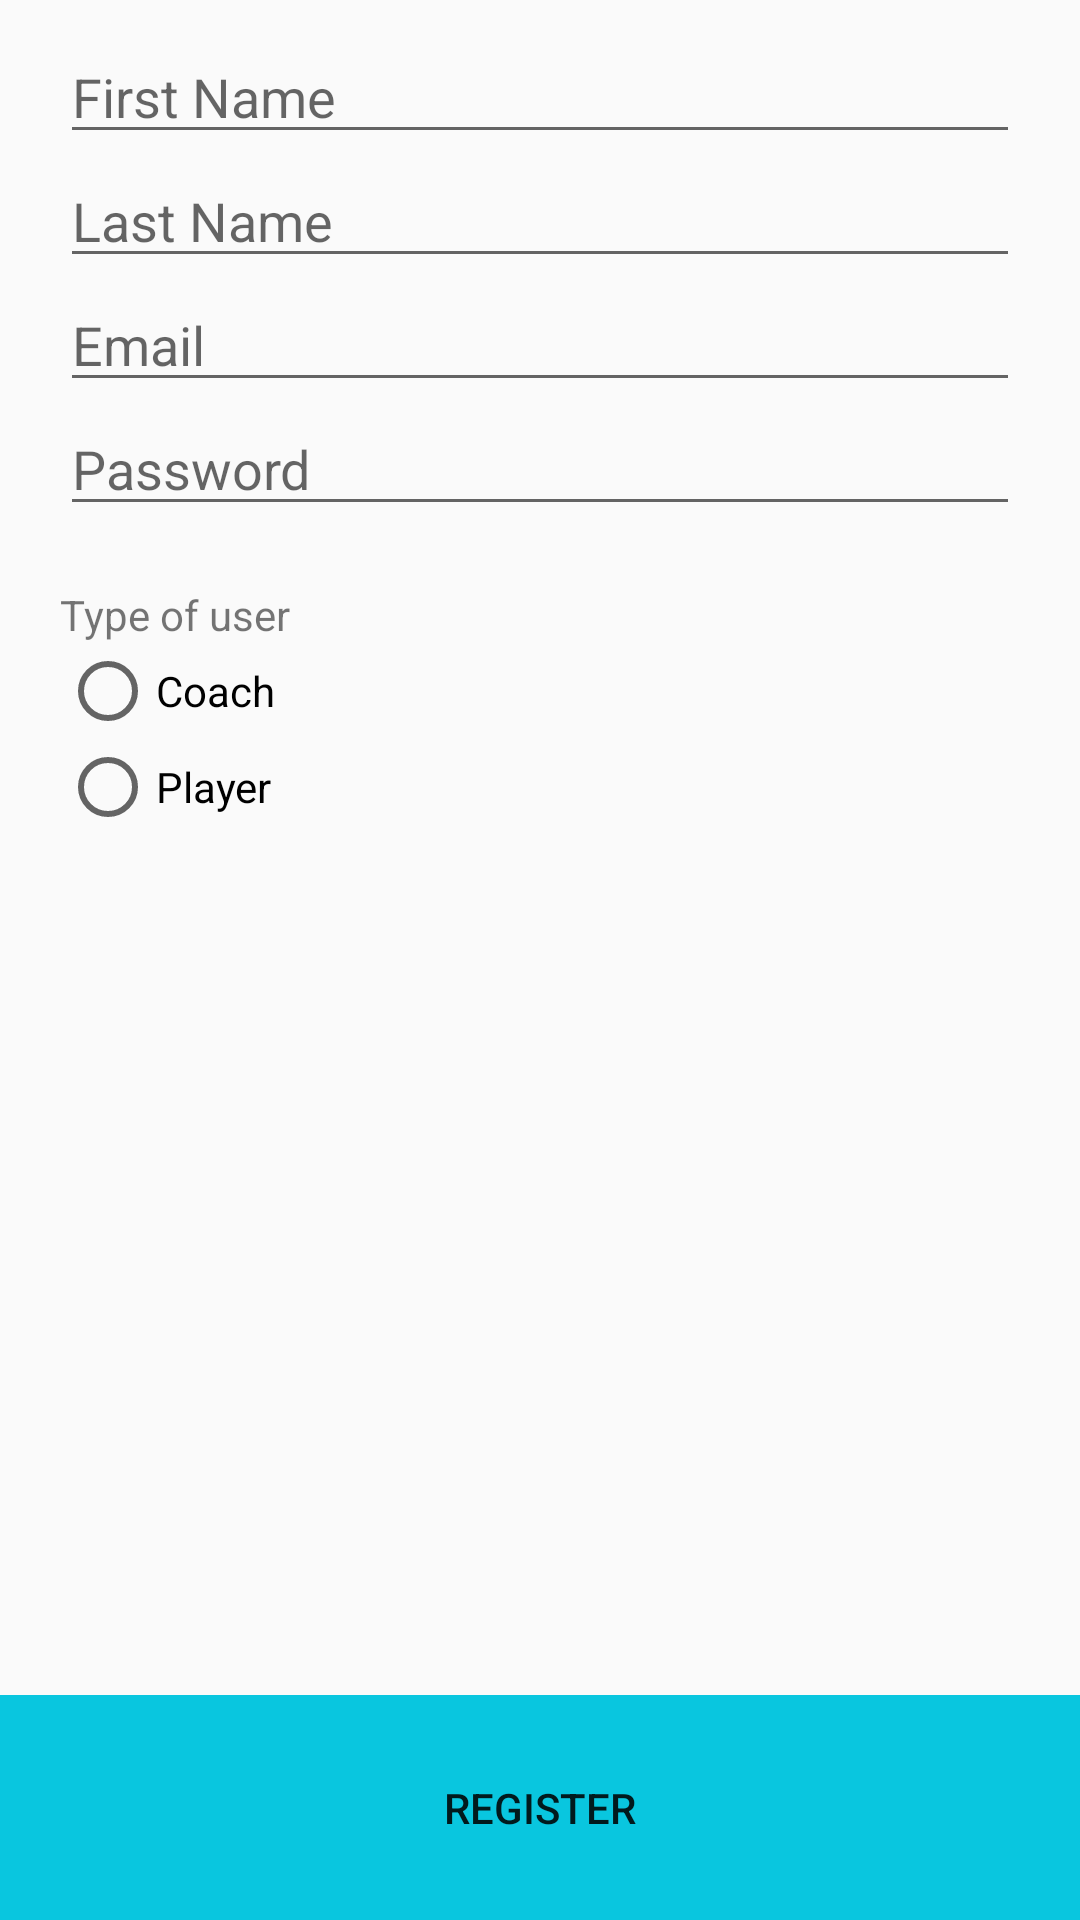

Here is an Android app screen rendered from its layout file. Give the layout XML and the strings, colors and styles it references.
<!-- AndroidManifest.xml: activity theme DarkAppTheme -->
<!-- res/layout/activity_signup.xml -->
<?xml version="1.0" encoding="utf-8"?>
<RelativeLayout xmlns:android="http://schemas.android.com/apk/res/android"
    android:layout_width="match_parent"
    android:layout_height="match_parent"
    xmlns:tools="http://schemas.android.com/tools"
    tools:context=".ui.SignupActivity">
    <LinearLayout
        android:layout_width="match_parent"
        android:layout_height="wrap_content"
        android:orientation="vertical">
        <EditText
            android:id="@+id/signup_firstName_txt"
            android:hint="@string/first_name"
            android:inputType="textPersonName"
            android:layout_width="match_parent"
            android:layout_height="wrap_content"
            android:paddingTop="20dp"
            android:layout_marginLeft="20dp"
            android:layout_marginRight="20dp"/>
        <EditText
            android:id="@+id/signup_lastName_txt"
            android:hint="@string/last_name"
            android:inputType="textPersonName"
            android:layout_width="match_parent"
            android:layout_height="wrap_content"
            android:layout_marginLeft="20dp"
            android:layout_marginRight="20dp"/>
        <EditText
            android:id="@+id/signup_email_txt"
            android:hint="@string/email"
            android:inputType="textEmailAddress"
            android:layout_width="match_parent"
            android:layout_height="wrap_content"
            android:layout_marginLeft="20dp"
            android:layout_marginRight="20dp"/>
        <EditText
            android:id="@+id/signup_password_txt"
            android:hint="@string/password"
            android:inputType="textPassword"
            android:layout_width="match_parent"
            android:layout_height="wrap_content"
            android:layout_marginLeft="20dp"
            android:layout_marginRight="20dp"/>

        <RadioGroup
            android:id="@+id/signup_radioGroup"
            android:layout_width="match_parent"
            android:layout_height="match_parent"
            android:padding="20dp">
            <TextView
                android:text="@string/type_of_user"
                android:layout_width="wrap_content"
                android:layout_height="wrap_content" />
            <RadioButton
                android:id="@+id/signup_organiser_radio"
                android:text="@string/coach"
                android:layout_width="match_parent"
                android:layout_height="wrap_content" />
            <RadioButton
                android:id="@+id/signup_participant_radio"
                android:text="@string/player"
                android:layout_width="match_parent"
                android:layout_height="wrap_content" />
        </RadioGroup>
    </LinearLayout>
    <LinearLayout
        android:layout_alignParentBottom="true"
        android:layout_width="match_parent"
        android:layout_height="wrap_content">
        <Button
            android:id="@+id/signup_register_btn"
            android:text="@string/register"
            android:textColor="@color/mdtp_white"
            android:background="@color/startblue"
            android:layout_width="0dp"
            android:layout_height="75dp"
            android:layout_weight="1"/>
    </LinearLayout>
</RelativeLayout>
<!-- resources referenced by this layout -->
<resources>
  <color name="startblue">#09c6df</color>
  <string name="coach">Coach</string>
  <string name="email">Email</string>
  <string name="first_name">First Name</string>
  <string name="last_name">Last Name</string>
  <string name="password">Password</string>
  <string name="player">Player</string>
  <string name="register">Register</string>
  <string name="type_of_user">Type of user</string>
  <style name="DarkAppTheme" parent="Theme.AppCompat.Light.DarkActionBar">
          
          <item name="colorPrimary">@color/colorPrimary</item>
          <item name="colorPrimaryDark">@color/colorPrimaryDark</item>
          <item name="colorAccent">@color/colorPrimary</item>
      </style>
  <color name="colorPrimary">#09c6df</color>
  <color name="colorPrimaryDark">#292b3b</color>
</resources>
